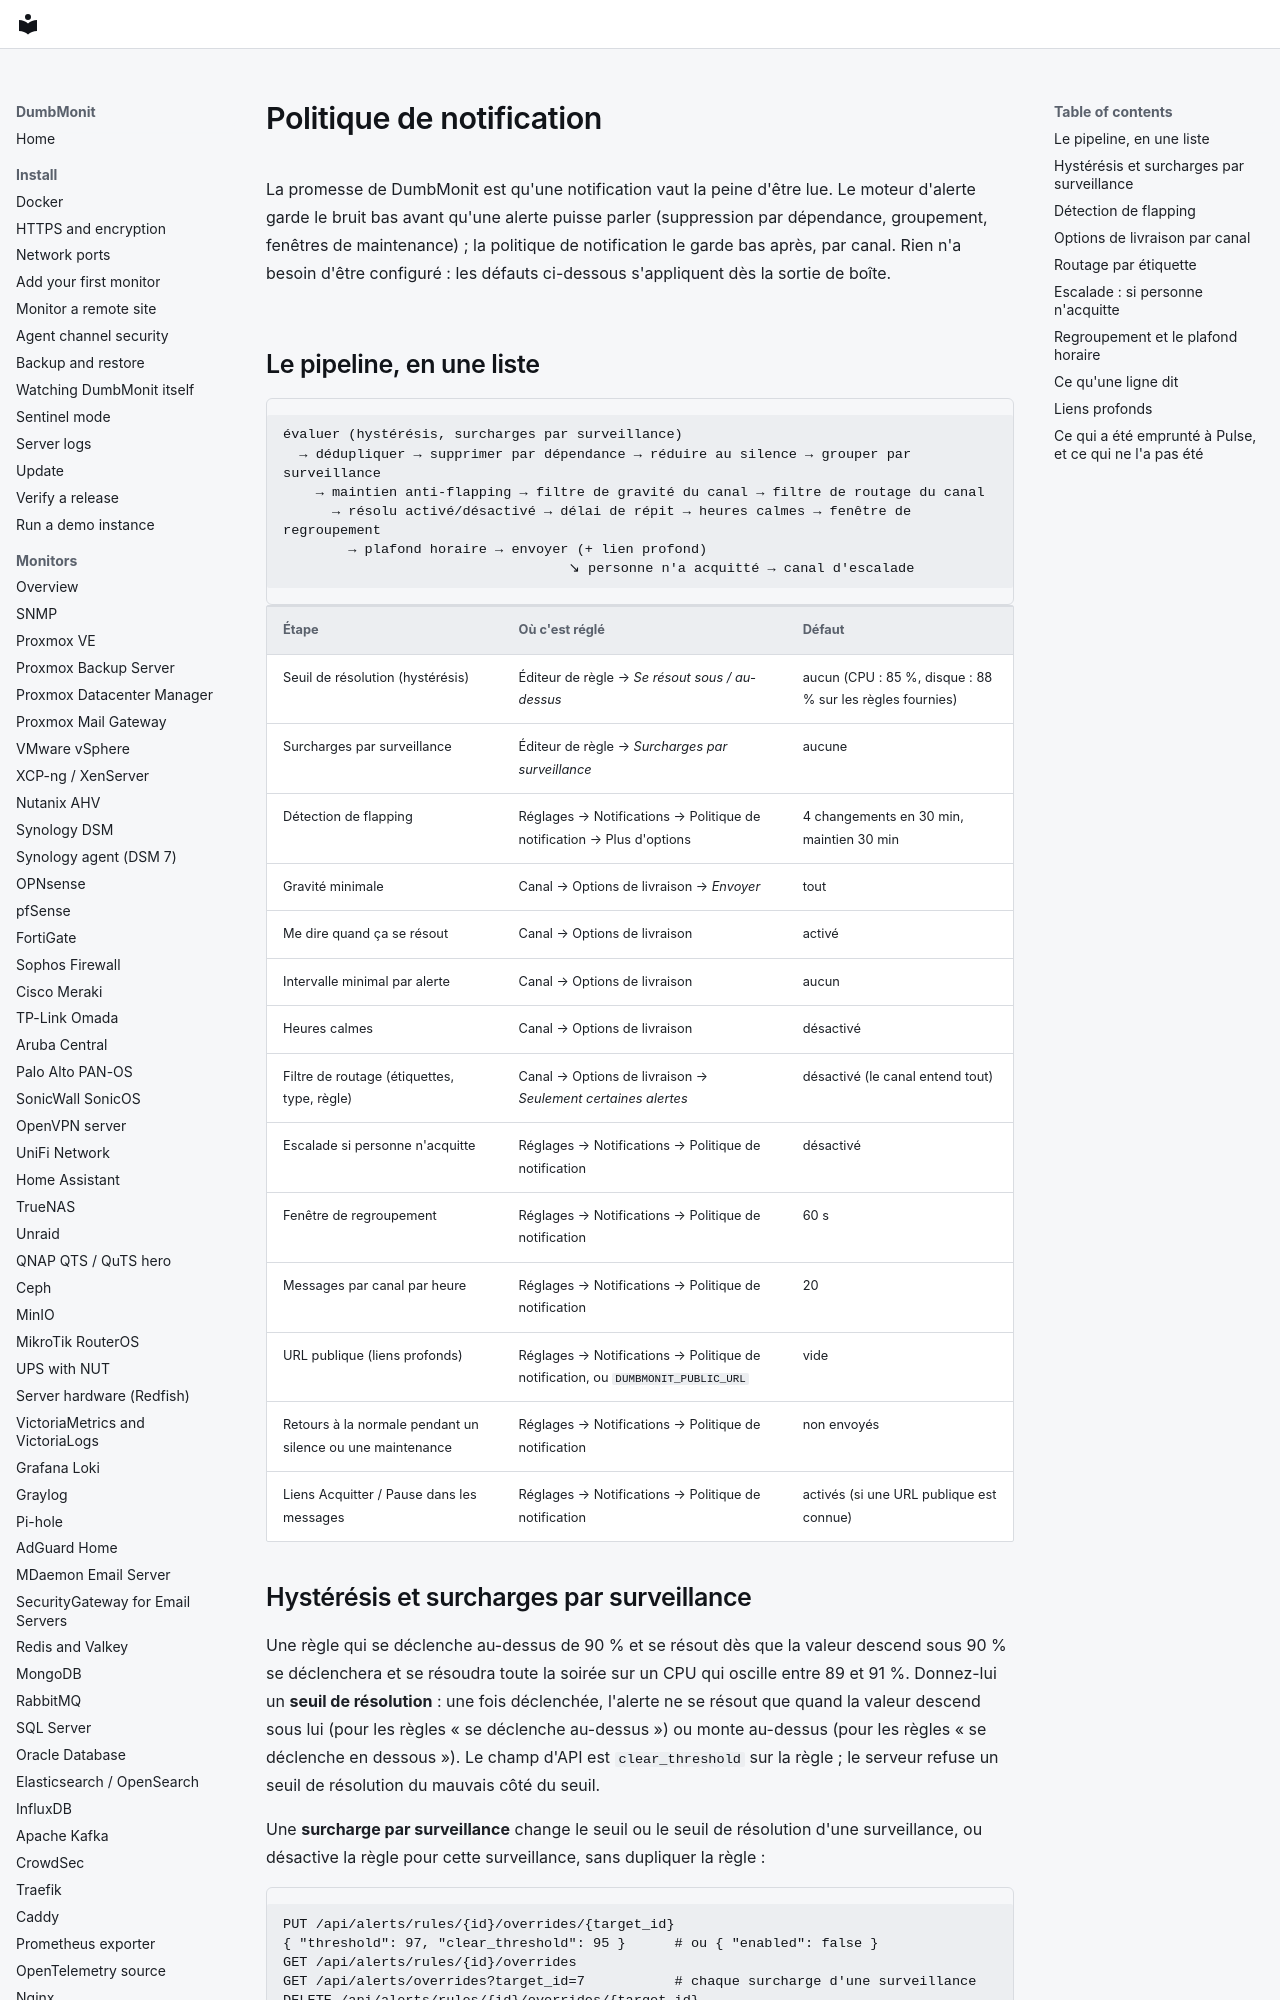

repository: laupernoe/dumbmonit · page: alerting/notifications.fr/index.html · generator: mkdocs

# Politique de notification

La promesse de DumbMonit est qu'une notification vaut la peine d'être
lue. Le moteur d'alerte garde le bruit bas avant qu'une alerte puisse
parler (suppression par dépendance, groupement, fenêtres de
maintenance) ; la politique de notification le garde bas après, par
canal. Rien n'a besoin d'être configuré : les défauts ci-dessous
s'appliquent dès la sortie de boîte.

## Le pipeline, en une liste

```
évaluer (hystérésis, surcharges par surveillance)
  → dédupliquer → supprimer par dépendance → réduire au silence → grouper par surveillance
    → maintien anti-flapping → filtre de gravité du canal → filtre de routage du canal
      → résolu activé/désactivé → délai de répit → heures calmes → fenêtre de regroupement
        → plafond horaire → envoyer (+ lien profond)
                                   ↘ personne n'a acquitté → canal d'escalade
```

| Étape | Où c'est réglé | Défaut |
|---|---|---|
| Seuil de résolution (hystérésis) | Éditeur de règle → *Se résout sous / au-dessus* | aucun (CPU : 85 %, disque : 88 % sur les règles fournies) |
| Surcharges par surveillance | Éditeur de règle → *Surcharges par surveillance* | aucune |
| Détection de flapping | Réglages → Notifications → Politique de notification → Plus d'options | 4 changements en 30 min, maintien 30 min |
| Gravité minimale | Canal → Options de livraison → *Envoyer* | tout |
| Me dire quand ça se résout | Canal → Options de livraison | activé |
| Intervalle minimal par alerte | Canal → Options de livraison | aucun |
| Heures calmes | Canal → Options de livraison | désactivé |
| Filtre de routage (étiquettes, type, règle) | Canal → Options de livraison → *Seulement certaines alertes* | désactivé (le canal entend tout) |
| Escalade si personne n'acquitte | Réglages → Notifications → Politique de notification | désactivé |
| Fenêtre de regroupement | Réglages → Notifications → Politique de notification | 60 s |
| Messages par canal par heure | Réglages → Notifications → Politique de notification | 20 |
| URL publique (liens profonds) | Réglages → Notifications → Politique de notification, ou `DUMBMONIT_PUBLIC_URL` | vide |
| Retours à la normale pendant un silence ou une maintenance | Réglages → Notifications → Politique de notification | non envoyés |
| Liens Acquitter / Pause dans les messages | Réglages → Notifications → Politique de notification | activés (si une URL publique est connue) |

## Hystérésis et surcharges par surveillance

Une règle qui se déclenche au-dessus de 90 % et se résout dès que la
valeur descend sous 90 % se déclenchera et se résoudra toute la soirée
sur un CPU qui oscille entre 89 et 91 %. Donnez-lui un **seuil de
résolution** : une fois déclenchée, l'alerte ne se résout que quand la
valeur descend sous lui (pour les règles « se déclenche au-dessus ») ou
monte au-dessus (pour les règles « se déclenche en dessous »). Le champ
d'API est `clear_threshold` sur la règle ; le serveur refuse un seuil de
résolution du mauvais côté du seuil.

Une **surcharge par surveillance** change le seuil ou le seuil de résolution
d'une surveillance, ou désactive la règle pour cette surveillance, sans dupliquer
la règle :

```
PUT /api/alerts/rules/{id}/overrides/{target_id}
{ "threshold": 97, "clear_threshold": 95 }      # ou { "enabled": false }
GET /api/alerts/rules/{id}/overrides
GET /api/alerts/overrides?target_id=7           # chaque surcharge d'une surveillance
DELETE /api/alerts/rules/{id}/overrides/{target_id}
```

Une surcharge avec chaque champ vide est supprimée. Les messages citent
le seuil réellement appliqué.
